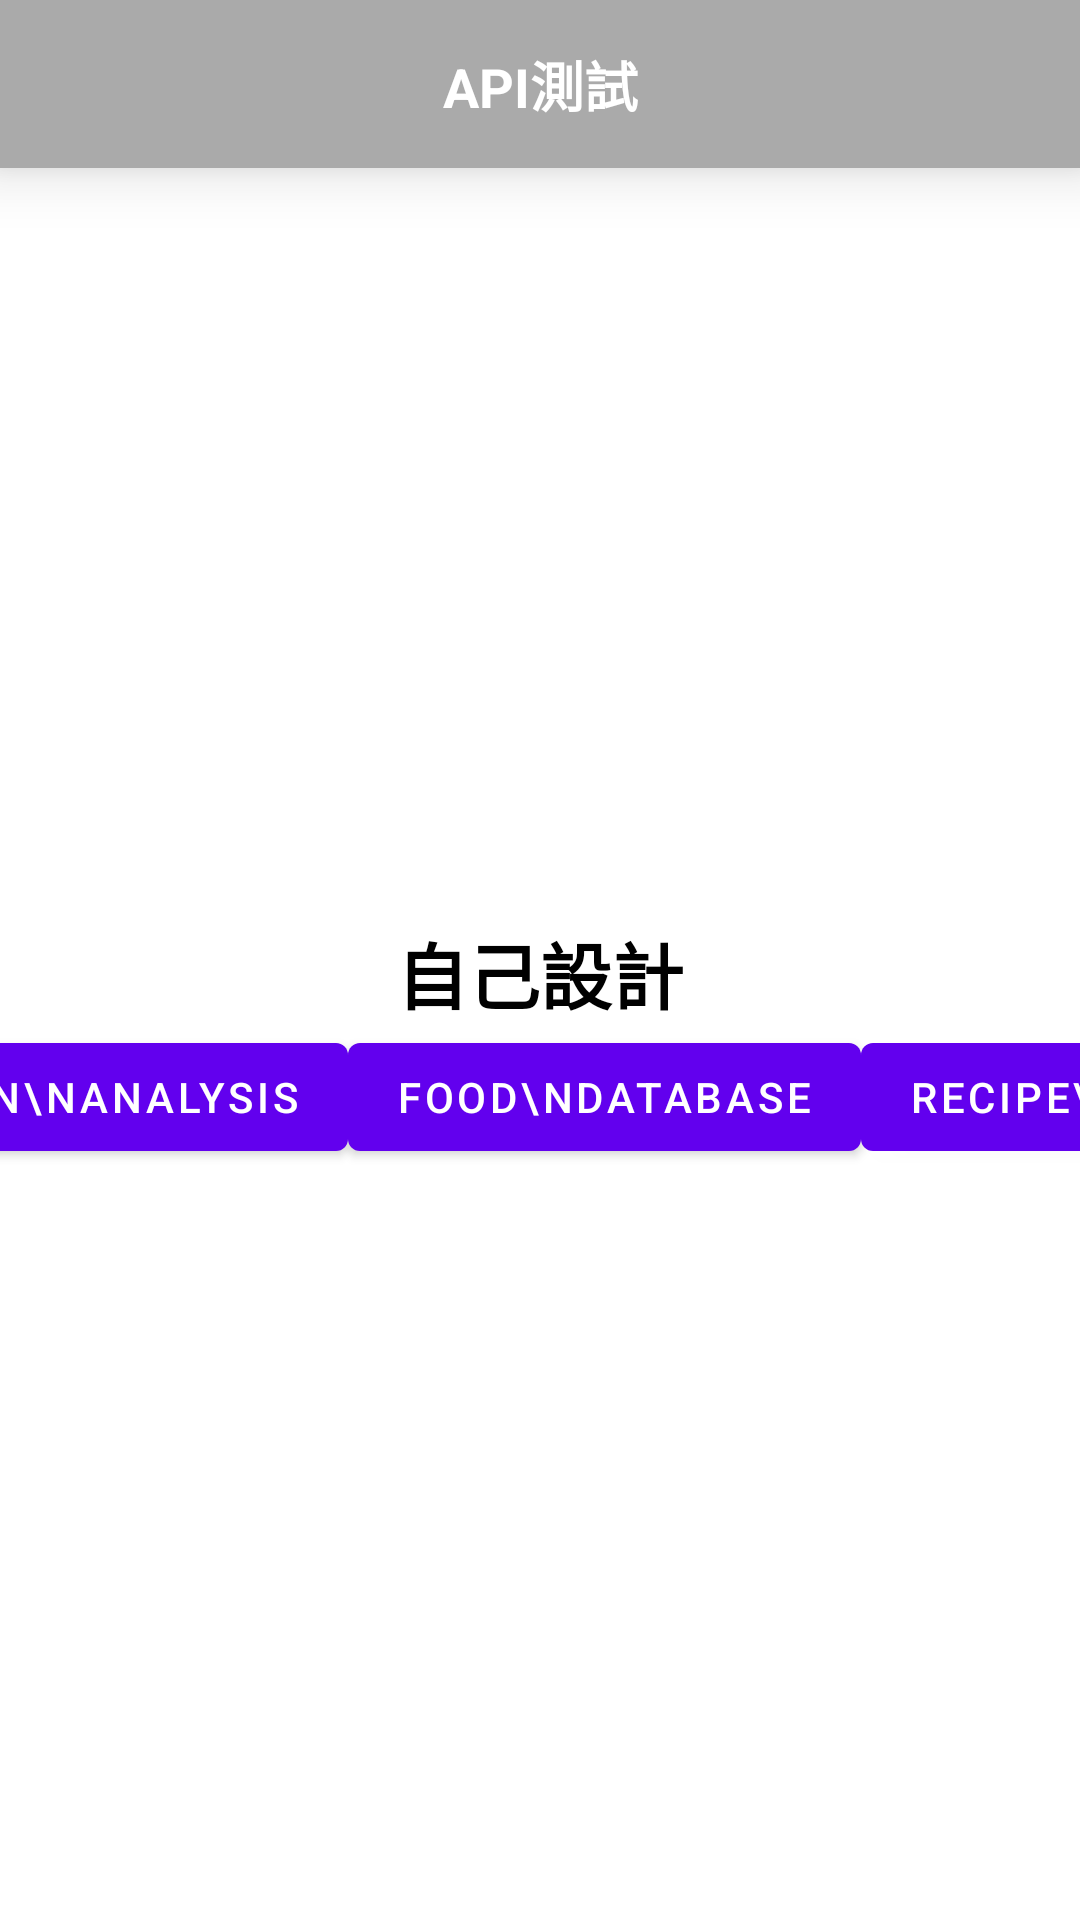

Reconstruct the res/layout file that produces this screen, plus the resources it refers to.
<!-- AndroidManifest.xml: application theme Theme.Demo -->
<!-- res/layout/activity_edamam.xml -->
<?xml version="1.0" encoding="utf-8"?>
<androidx.constraintlayout.widget.ConstraintLayout xmlns:android="http://schemas.android.com/apk/res/android"
    xmlns:app="http://schemas.android.com/apk/res-auto"
    xmlns:tools="http://schemas.android.com/tools"
    android:layout_width="match_parent"
    android:layout_height="match_parent"
    android:background="@color/white"
    tools:context=".ui.EdamamActivity">

    <include
        android:id="@+id/actionbar"
        layout="@layout/actionbar"
        app:layout_constraintEnd_toEndOf="parent"
        app:layout_constraintStart_toStartOf="parent"
        app:layout_constraintTop_toTopOf="parent" />

    <androidx.appcompat.widget.AppCompatTextView
        android:id="@+id/tvMsg"
        android:layout_width="wrap_content"
        android:layout_height="wrap_content"
        android:text="自己設計"
        android:textColor="@color/black"
        android:textSize="24sp"
        android:textStyle="bold"
        app:layout_constraintBottom_toTopOf="@+id/btnNutrition"
        app:layout_constraintEnd_toEndOf="parent"
        app:layout_constraintStart_toStartOf="parent"
        app:layout_constraintTop_toBottomOf="@+id/actionbar"
        app:layout_constraintVertical_chainStyle="packed" />

    <com.google.android.material.button.MaterialButton
        android:id="@+id/btnNutrition"
        android:layout_width="wrap_content"
        android:layout_height="wrap_content"
        android:text="Nutrition\nAnalysis"
        android:textColor="@color/white"
        app:layout_constraintBottom_toBottomOf="parent"
        app:layout_constraintEnd_toStartOf="@+id/btnFoodDatabase"
        app:layout_constraintHorizontal_chainStyle="spread"
        app:layout_constraintStart_toStartOf="parent"
        app:layout_constraintTop_toBottomOf="@+id/tvMsg" />

    <com.google.android.material.button.MaterialButton
        android:id="@+id/btnFoodDatabase"
        android:layout_width="wrap_content"
        android:layout_height="wrap_content"
        android:text="Food\nDatabase"
        android:textColor="@color/white"
        app:layout_constraintBottom_toBottomOf="parent"
        app:layout_constraintEnd_toStartOf="@+id/btnRecipeSearch"
        app:layout_constraintStart_toEndOf="@+id/btnNutrition"
        app:layout_constraintTop_toBottomOf="@+id/tvMsg"
        app:layout_constraintVertical_bias="0" />

    <com.google.android.material.button.MaterialButton
        android:id="@+id/btnRecipeSearch"
        android:layout_width="wrap_content"
        android:layout_height="wrap_content"
        android:text="Recipe\nSearch"
        android:textColor="@color/white"
        app:layout_constraintBottom_toBottomOf="parent"
        app:layout_constraintEnd_toEndOf="parent"
        app:layout_constraintStart_toEndOf="@+id/btnFoodDatabase"
        app:layout_constraintTop_toBottomOf="@+id/tvMsg"
        app:layout_constraintVertical_bias="0" />

</androidx.constraintlayout.widget.ConstraintLayout>
<!-- res/layout/actionbar.xml (included above) -->
<?xml version="1.0" encoding="utf-8"?>
<androidx.constraintlayout.widget.ConstraintLayout xmlns:android="http://schemas.android.com/apk/res/android"
    xmlns:app="http://schemas.android.com/apk/res-auto"
    xmlns:tools="http://schemas.android.com/tools"
    android:layout_width="match_parent"
    android:layout_height="?actionBarSize"
    android:background="@android:color/darker_gray"
    android:elevation="12dp">

    <androidx.appcompat.widget.AppCompatImageView
        android:id="@+id/imgBack"
        android:layout_width="wrap_content"
        android:layout_height="wrap_content"
        android:src="@drawable/baseline_arrow_back_ios_new_24"
        android:tint="@color/white"
        app:layout_constraintBottom_toBottomOf="parent"
        app:layout_constraintEnd_toEndOf="parent"
        app:layout_constraintHorizontal_bias=".05"
        app:layout_constraintStart_toStartOf="parent"
        app:layout_constraintTop_toTopOf="parent" />

    <androidx.appcompat.widget.AppCompatTextView
        android:id="@+id/tvTitle"
        android:layout_width="wrap_content"
        android:layout_height="wrap_content"
        android:textColor="@color/white"
        android:textSize="18sp"
        android:textStyle="bold"
        app:layout_constraintBottom_toBottomOf="parent"
        app:layout_constraintEnd_toEndOf="parent"
        app:layout_constraintStart_toStartOf="parent"
        app:layout_constraintTop_toTopOf="parent"
        tools:text="@string/app_name" />

</androidx.constraintlayout.widget.ConstraintLayout>
<!-- resources referenced by this layout -->
<resources>
  <string name="app_name">API測試</string>
  <style name="Theme.Demo" parent="Theme.MaterialComponents.DayNight.NoActionBar">
          
          <item name="colorPrimary">@color/purple_500</item>
          
          <item name="colorSecondary">@color/teal_200</item>
          
          <item name="android:statusBarColor">@color/white</item>
          <item name="android:windowLightStatusBar">true</item>
          
      </style>
  <!-- not gathered from this repository: default colours our renderer supplied (Android Studio template values) -->
  <color name="purple_500">#FF6200EE</color>
  <color name="teal_200">#FF03DAC5</color>
  <color name="black">#FF000000</color>
  <color name="white">#FFFFFFFF</color>
</resources>
